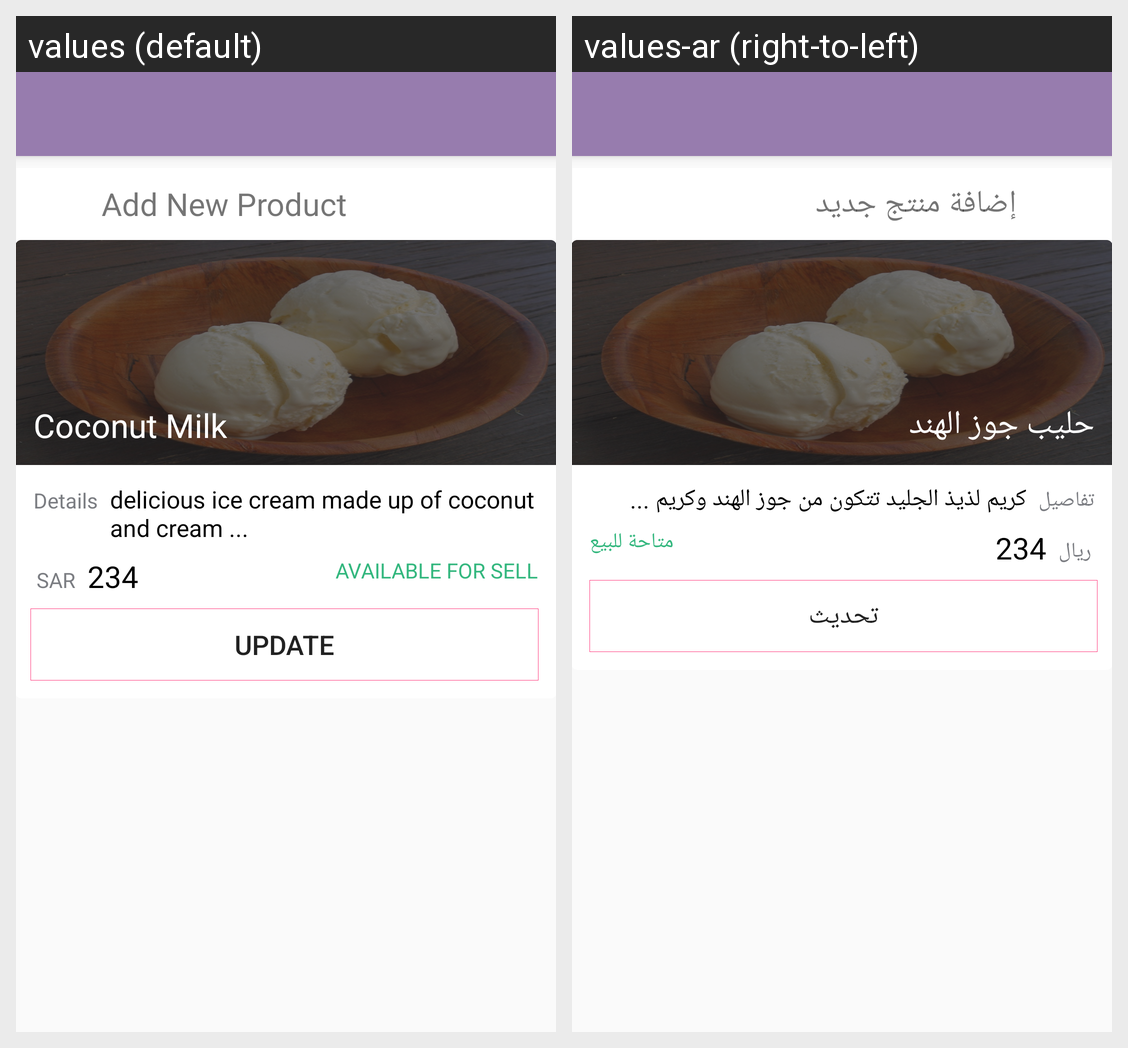

The same Android screen rendered under two of its app's locales, left to right. List the strings drawn on it with the default value and each locale's translation.
Android screen res/layout/app_bar_partner_main.xml rendered under 2 locales, left to right: values (default), values-ar (right-to-left). Device: Nexus 5 (rendered at 1080×1920; each locale shown at half size, 540×960, under a caption strip naming it); theme AppTheme.
Strings drawn on this screen, with the default value and each locale's value (text and hints the layout hard-codes, and strings that could not be matched under every locale, appear in the picture but are not listed):

str_add_new_product
  values: Add New Product
  values-ar: إضافة منتج جديد

ice_cream_two
  values: Coconut Milk
  values-ar: حليب جوز الهند

str_details
  values: Details
  values-ar: تفاصيل

str_details_product
  values: delicious ice cream made up of coconut and cream ...
  values-ar: كريم لذيذ الجليد تتكون من جوز الهند وكريم ...

sar
  values: SAR
  values-ar: ريال

str_dessert_two_amt
  values: 234
  values-ar: 234

str_avail_soon
  values: Available for sell
  values-ar: متاحة للبيع

str_update
  values: UPDATE
  values-ar: تحديث
